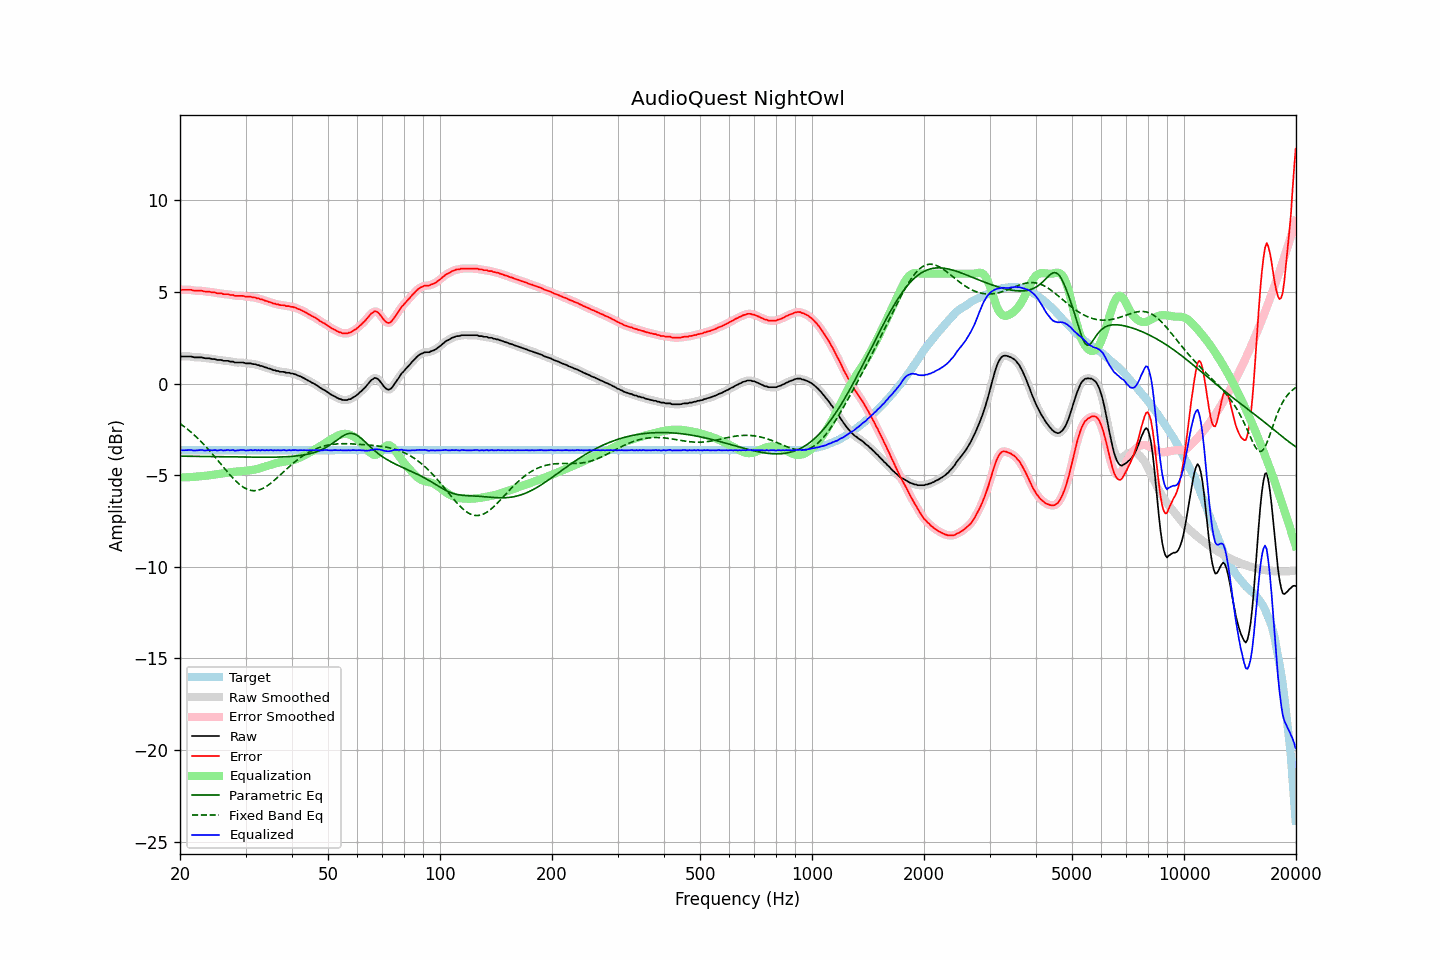

The table this chart was drawn from, first rows:
frequency, raw, error, smoothed, error_smoothed, equalization, parametric_eq, fixed_band_eq, equalized_raw, equalized_smoothed, target
20.00, 1.48, 5.12, 1.48, 5.12, -5.12, -3.96, -2.18, -3.64, -3.64, -3.64
20.20, 1.48, 5.12, 1.48, 5.12, -5.12, -3.96, -2.24, -3.64, -3.64, -3.64
20.40, 1.48, 5.12, 1.48, 5.12, -5.12, -3.96, -2.31, -3.64, -3.64, -3.64
20.61, 1.48, 5.12, 1.48, 5.12, -5.12, -3.97, -2.38, -3.64, -3.64, -3.64
20.81, 1.48, 5.12, 1.48, 5.12, -5.12, -3.97, -2.44, -3.63, -3.63, -3.64
21.02, 1.48, 5.12, 1.48, 5.12, -5.11, -3.97, -2.52, -3.63, -3.63, -3.64
21.23, 1.48, 5.12, 1.48, 5.12, -5.11, -3.97, -2.59, -3.63, -3.63, -3.64
21.44, 1.48, 5.12, 1.47, 5.11, -5.10, -3.97, -2.66, -3.62, -3.63, -3.64
21.66, 1.45, 5.09, 1.45, 5.09, -5.10, -3.97, -2.74, -3.64, -3.64, -3.64
21.87, 1.43, 5.07, 1.44, 5.08, -5.09, -3.97, -2.82, -3.66, -3.65, -3.64
22.09, 1.43, 5.07, 1.43, 5.07, -5.08, -3.97, -2.90, -3.65, -3.65, -3.64
22.31, 1.43, 5.07, 1.43, 5.07, -5.07, -3.98, -2.98, -3.64, -3.64, -3.64
22.54, 1.43, 5.07, 1.43, 5.07, -5.06, -3.98, -3.07, -3.63, -3.63, -3.64
22.76, 1.43, 5.07, 1.43, 5.06, -5.05, -3.98, -3.16, -3.62, -3.63, -3.64
22.99, 1.42, 5.06, 1.41, 5.05, -5.05, -3.98, -3.25, -3.63, -3.63, -3.64
23.22, 1.39, 5.03, 1.40, 5.04, -5.04, -3.98, -3.34, -3.65, -3.64, -3.64
23.45, 1.38, 5.02, 1.39, 5.02, -5.03, -3.98, -3.43, -3.65, -3.64, -3.64
23.69, 1.38, 5.02, 1.38, 5.02, -5.02, -3.98, -3.53, -3.64, -3.64, -3.64
23.92, 1.38, 5.02, 1.37, 5.01, -5.01, -3.99, -3.63, -3.63, -3.64, -3.64
24.16, 1.36, 5.00, 1.36, 5.00, -5.00, -3.99, -3.73, -3.64, -3.63, -3.64
24.40, 1.34, 4.98, 1.35, 4.99, -4.98, -3.99, -3.83, -3.64, -3.63, -3.64
24.65, 1.34, 4.98, 1.33, 4.97, -4.97, -3.99, -3.93, -3.63, -3.64, -3.64
24.89, 1.33, 4.97, 1.32, 4.96, -4.96, -3.99, -4.03, -3.63, -3.64, -3.64
25.14, 1.29, 4.93, 1.31, 4.94, -4.95, -3.99, -4.14, -3.66, -3.64, -3.64
25.39, 1.29, 4.93, 1.30, 4.93, -4.93, -3.99, -4.24, -3.64, -3.64, -3.64
25.65, 1.29, 4.93, 1.28, 4.92, -4.92, -4.00, -4.35, -3.63, -3.64, -3.64
25.91, 1.28, 4.92, 1.27, 4.91, -4.91, -4.00, -4.46, -3.63, -3.64, -3.64
26.16, 1.24, 4.88, 1.25, 4.89, -4.90, -4.00, -4.56, -3.66, -3.64, -3.64
26.43, 1.24, 4.88, 1.25, 4.88, -4.89, -4.00, -4.67, -3.64, -3.64, -3.64
26.69, 1.24, 4.88, 1.24, 4.87, -4.87, -4.00, -4.77, -3.63, -3.64, -3.64
26.96, 1.24, 4.88, 1.23, 4.87, -4.86, -4.00, -4.87, -3.62, -3.63, -3.64
27.23, 1.20, 4.84, 1.22, 4.86, -4.85, -4.00, -4.97, -3.64, -3.63, -3.64
27.50, 1.20, 4.84, 1.20, 4.84, -4.83, -4.01, -5.07, -3.63, -3.63, -3.64
27.77, 1.20, 4.84, 1.18, 4.82, -4.82, -4.01, -5.17, -3.62, -3.64, -3.64
28.05, 1.15, 4.79, 1.17, 4.81, -4.81, -4.01, -5.26, -3.66, -3.65, -3.64
28.33, 1.15, 4.79, 1.15, 4.79, -4.80, -4.01, -5.34, -3.65, -3.65, -3.64
28.62, 1.15, 4.79, 1.15, 4.78, -4.79, -4.01, -5.43, -3.64, -3.65, -3.64
28.90, 1.15, 4.79, 1.15, 4.79, -4.79, -4.01, -5.50, -3.63, -3.63, -3.64
29.19, 1.15, 4.79, 1.15, 4.79, -4.78, -4.01, -5.57, -3.63, -3.62, -3.64
29.48, 1.15, 4.79, 1.14, 4.78, -4.77, -4.01, -5.63, -3.62, -3.63, -3.64
29.78, 1.13, 4.77, 1.13, 4.77, -4.77, -4.02, -5.69, -3.63, -3.64, -3.64
30.08, 1.10, 4.74, 1.11, 4.75, -4.76, -4.02, -5.73, -3.66, -3.65, -3.64
30.38, 1.10, 4.74, 1.10, 4.74, -4.75, -4.02, -5.78, -3.65, -3.65, -3.64
30.68, 1.10, 4.74, 1.10, 4.74, -4.74, -4.02, -5.80, -3.64, -3.64, -3.64
30.99, 1.10, 4.74, 1.09, 4.73, -4.73, -4.02, -5.83, -3.63, -3.64, -3.64
31.30, 1.07, 4.71, 1.08, 4.72, -4.71, -4.02, -5.84, -3.64, -3.63, -3.64
31.61, 1.06, 4.70, 1.06, 4.70, -4.70, -4.02, -5.85, -3.64, -3.63, -3.64
31.93, 1.06, 4.70, 1.05, 4.68, -4.68, -4.02, -5.84, -3.62, -3.63, -3.64
32.24, 1.01, 4.65, 1.02, 4.66, -4.66, -4.02, -5.83, -3.65, -3.64, -3.64
32.57, 1.01, 4.65, 1.00, 4.64, -4.64, -4.02, -5.81, -3.63, -3.64, -3.64
32.89, 0.96, 4.60, 0.97, 4.61, -4.61, -4.02, -5.78, -3.65, -3.64, -3.64
33.22, 0.96, 4.60, 0.95, 4.59, -4.59, -4.02, -5.74, -3.63, -3.64, -3.64
33.55, 0.92, 4.56, 0.92, 4.56, -4.56, -4.02, -5.70, -3.64, -3.64, -3.64
33.89, 0.88, 4.52, 0.89, 4.53, -4.53, -4.02, -5.65, -3.65, -3.64, -3.64
34.23, 0.87, 4.51, 0.86, 4.50, -4.50, -4.02, -5.60, -3.63, -3.64, -3.64
34.57, 0.82, 4.46, 0.83, 4.47, -4.47, -4.02, -5.54, -3.65, -3.64, -3.64
34.92, 0.81, 4.45, 0.80, 4.44, -4.44, -4.02, -5.47, -3.63, -3.64, -3.64
35.27, 0.78, 4.42, 0.77, 4.41, -4.41, -4.02, -5.40, -3.63, -3.64, -3.64
35.62, 0.73, 4.37, 0.75, 4.38, -4.39, -4.02, -5.33, -3.65, -3.64, -3.64
35.97, 0.73, 4.37, 0.72, 4.36, -4.36, -4.02, -5.25, -3.63, -3.64, -3.64
... 635 more rows
